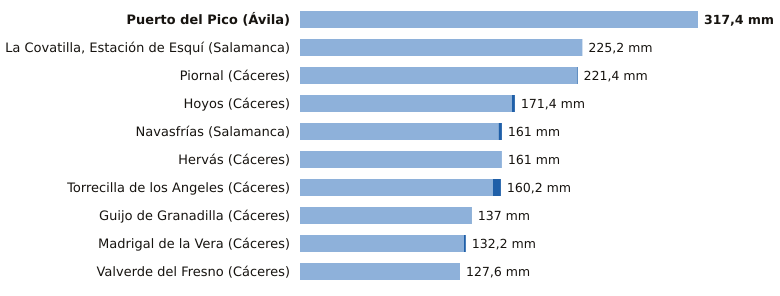

Source data for this figure (header and first rows):
estacion, provincia, indicativo, mm_6_dias_anteriores, mm_hoy, mm_7_dias, horas_de_hoy
Puerto del Pico, Ávila, 3319D, 317.4, 0.0, 317.4, 2
La Covatilla, Estación de Esquí, Salamanca, 2491C, 225.2, 0.0, 225.2, 3
Piornal, Cáceres, 3516X, 220.8, 0.6, 221.4, 3
Hoyos, Cáceres, 3536X, 169.0, 2.4, 171.4, 3
Navasfrías, Salamanca, 2930Y, 158.4, 2.6, 161.0, 3
Hervás, Cáceres, 3504X, 161.0, 0.0, 161.0, 3
Torrecilla de los Angeles, Cáceres, 3531X, 153.8, 6.4, 160.2, 3
Guijo de Granadilla, Cáceres, 3503, 136.8, 0.2, 137.0, 3
Madrigal de la Vera, Cáceres, 3423I, 130.8, 1.4, 132.2, 3
Valverde del Fresno, Cáceres, 3547X, 127.6, 0.0, 127.6, 3
